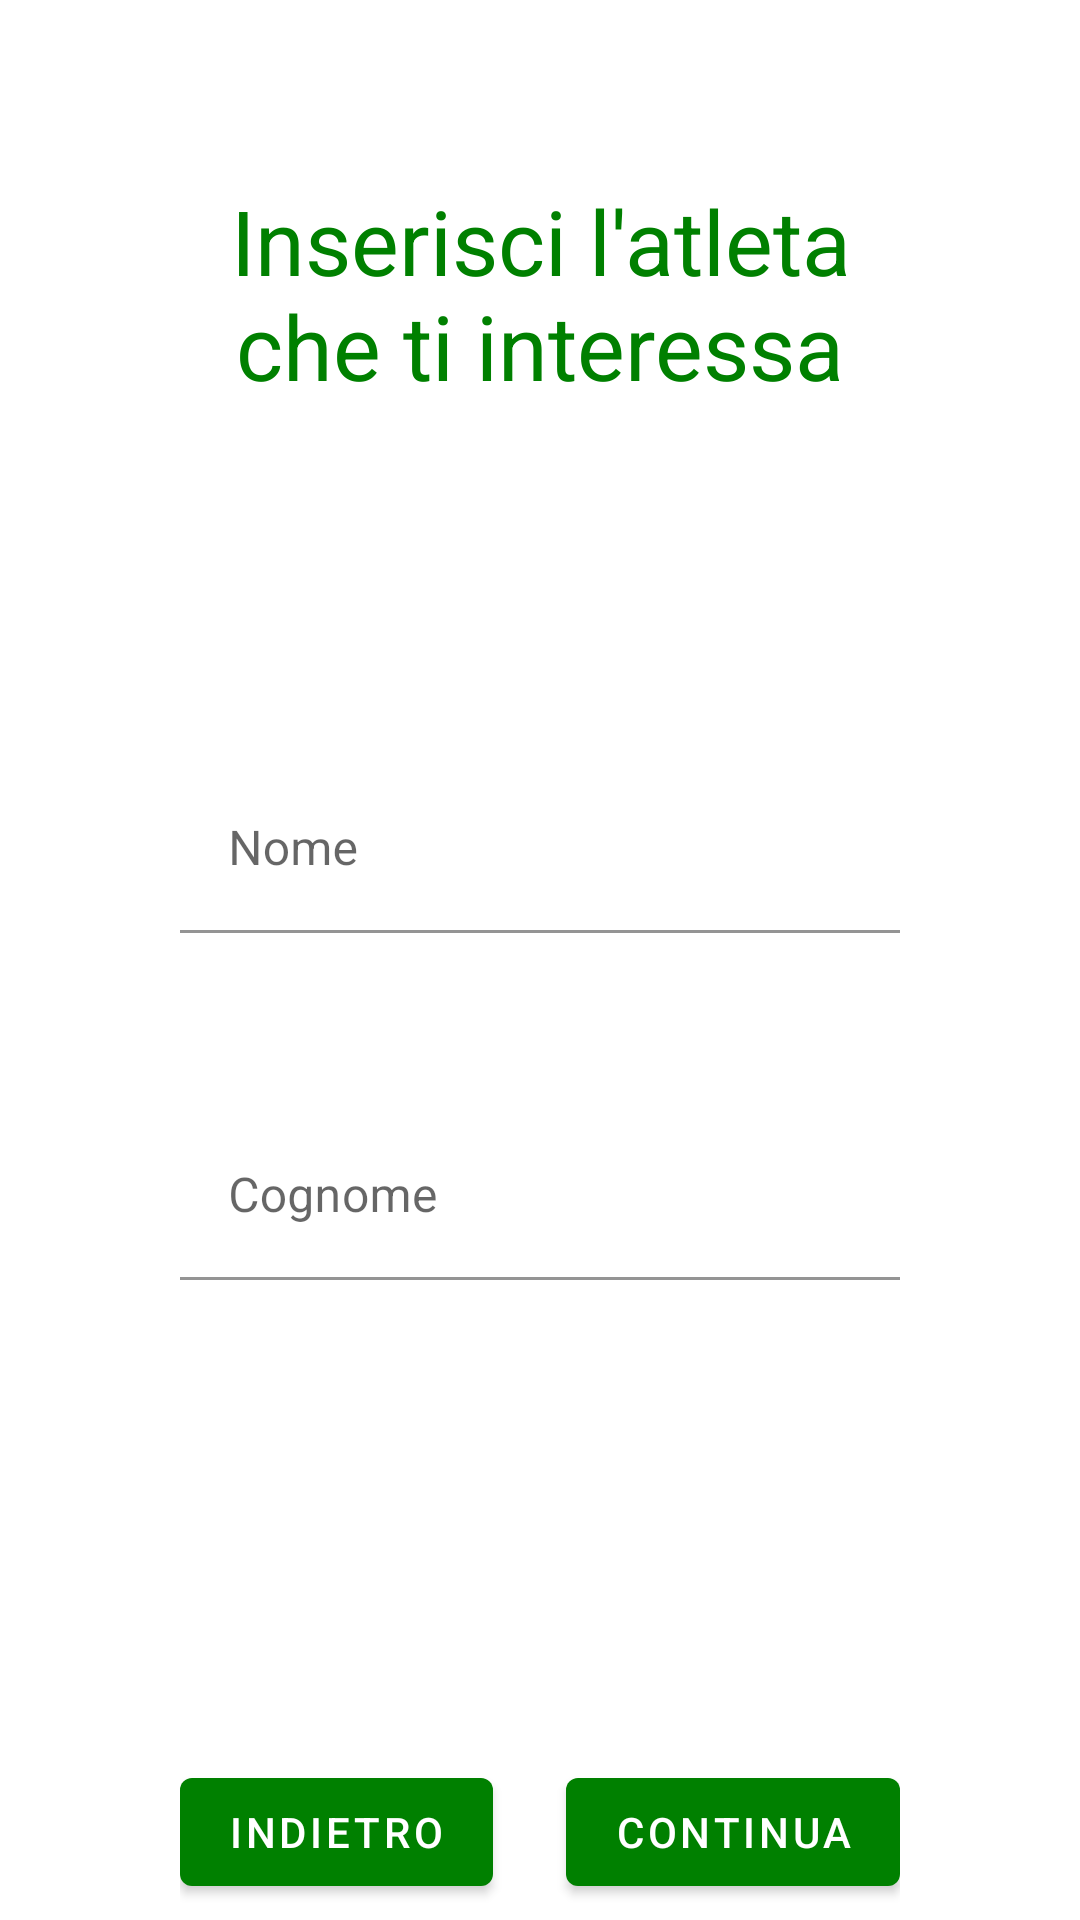

Reconstruct the res/layout file that produces this screen, plus the resources it refers to.
<!-- AndroidManifest.xml: application theme Theme.MyApplication -->
<!-- res/layout/fragment_atleta.xml -->
<?xml version="1.0" encoding="utf-8"?>
<RelativeLayout xmlns:android="http://schemas.android.com/apk/res/android"
    xmlns:tools="http://schemas.android.com/tools"
    android:layout_width="match_parent"
    android:layout_height="match_parent"
    android:background="@color/white">


    <LinearLayout
        android:id="@+id/atleta_layout_form"
        android:layout_width="match_parent"
        android:layout_height="wrap_content"
        android:layout_marginHorizontal="60dp"
        android:layout_alignParentTop="true"
        android:layout_centerInParent="true"
        android:orientation="vertical"
        android:gravity="center">

        <TextView
            android:layout_width="wrap_content"
            android:layout_height="wrap_content"
            android:layout_centerHorizontal="true"
            android:layout_centerVertical="true"
            android:layout_marginTop="60dp"
            android:text="@string/athlete_title"
            android:textColor="@color/green"
            android:gravity="center"
            android:textSize="30sp"/>

        <com.google.android.material.textfield.TextInputLayout
            android:id="@+id/atleta_textLayout_nome"
            android:layout_width="match_parent"
            android:layout_height="wrap_content"
            android:layout_marginTop="120dp"
            android:hint="@string/name">

            <com.google.android.material.textfield.TextInputEditText
                android:id="@+id/atleta_textField_nome"
                android:layout_width="match_parent"
                android:layout_height="wrap_content"
                android:inputType="textPersonName"
                android:background="@color/white"
                />

        </com.google.android.material.textfield.TextInputLayout>

        <com.google.android.material.textfield.TextInputLayout
            android:id="@+id/atleta_textLayout_cognome"
            android:layout_width="match_parent"
            android:layout_height="wrap_content"
            android:layout_marginTop="60dp"
            android:hint="@string/surname">

            <com.google.android.material.textfield.TextInputEditText
                android:id="@+id/atleta_textField_cognome"
                android:layout_width="match_parent"
                android:layout_height="wrap_content"
                android:inputType="textPersonName"
                android:background="@color/white"
                />

        </com.google.android.material.textfield.TextInputLayout>

        <RelativeLayout
            android:layout_width="match_parent"
            android:layout_height="wrap_content"
            android:layout_marginTop="160dp">

            <com.google.android.material.button.MaterialButton
                android:layout_width="wrap_content"
                android:layout_height="wrap_content"
                android:id="@+id/atleta_back"
                android:layout_alignParentLeft="true"
                android:text="@string/back"/>

            <com.google.android.material.button.MaterialButton
                android:layout_width="wrap_content"
                android:layout_height="wrap_content"
                android:layout_alignParentRight="true"
                android:id="@+id/atleta_next"
                android:text="@string/next"/>

        </RelativeLayout>

    </LinearLayout>




</RelativeLayout>
<!-- resources referenced by this layout -->
<resources>
  <color name="green">#008000</color>
  <color name="white">#FFFFFFFF</color>
  <string name="athlete_title">Inserisci l\'atleta che ti interessa</string>
  <string name="back">Indietro</string>
  <string name="name">Nome</string>
  <string name="next">Continua</string>
  <string name="surname">Cognome</string>
  <style name="Theme.MyApplication" parent="Theme.MaterialComponents.Light.NoActionBar">
          
          <item name="colorPrimary">@color/green</item>
          <item name="colorPrimaryVariant">@color/green</item>
          <item name="colorOnPrimary">@color/white</item>
          
          <item name="colorSecondary">@color/gold</item>
          <item name="colorSecondaryVariant">@color/teal_700</item>
          <item name="colorOnSecondary">@color/black</item>
          
          <item name="android:statusBarColor" tools:targetApi="l">?attr/colorPrimaryVariant</item>
          
      </style>
  <color name="gold">#FFD700</color>
  <color name="teal_700">#FF018786</color>
  <color name="black">#FF000000</color>
</resources>
